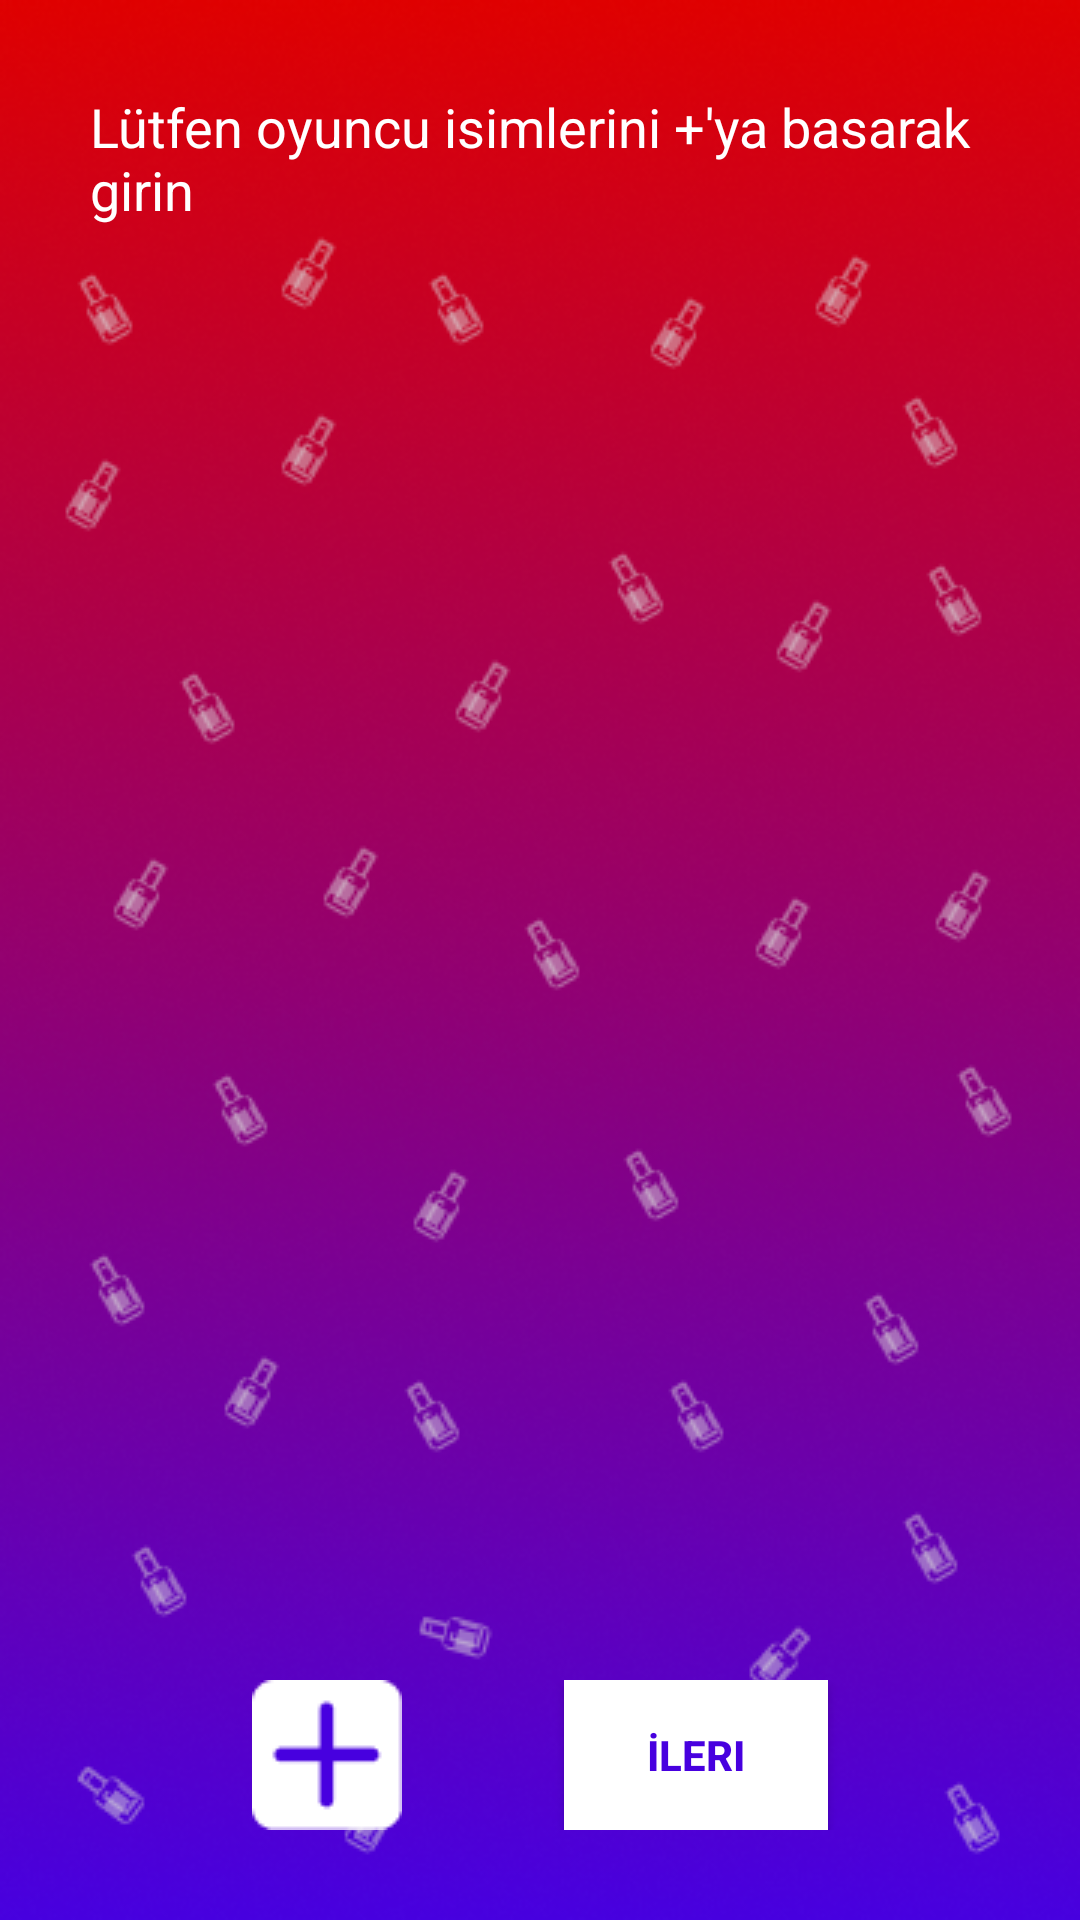

The Android layout XML behind this screen, and the referenced resources:
<!-- AndroidManifest.xml: application theme Theme.İçUlan -->
<!-- res/layout/activity_get_player.xml -->
<?xml version="1.0" encoding="utf-8"?>
<androidx.constraintlayout.widget.ConstraintLayout
    xmlns:android="http://schemas.android.com/apk/res/android"
    xmlns:app="http://schemas.android.com/apk/res-auto"
    xmlns:tools="http://schemas.android.com/tools"
    android:layout_width="match_parent"
    android:layout_height="match_parent"
    tools:context=".getPlayer"
    android:padding="30sp"
    android:background="@drawable/background">
    <TextView
        app:layout_constraintTop_toTopOf="parent"
        app:layout_constraintStart_toStartOf="parent"
        app:layout_constraintEnd_toEndOf="parent"
        android:layout_width="wrap_content"
        android:layout_height="wrap_content"
        android:textSize="18sp"
        android:text="Lütfen oyuncu isimlerini +'ya basarak girin"
        android:textColor="@color/white"
        android:id="@+id/topTextView"
        />
    <androidx.recyclerview.widget.RecyclerView
        android:layout_marginTop="20dp"
        android:id="@+id/getPlayerRecycler"
        android:layout_width="0dp"
        android:layout_height="0dp"
        app:layout_constraintStart_toStartOf="parent"
        app:layout_constraintEnd_toEndOf="parent"
        app:layout_constraintTop_toBottomOf="@id/topTextView"
        app:layout_constraintBottom_toTopOf="@id/bottomLinearLayout"/>

    <LinearLayout
        android:id="@+id/bottomLinearLayout"
        android:layout_width="match_parent"
        android:layout_height="wrap_content"
        app:layout_constraintBottom_toBottomOf="parent"
        app:layout_constraintStart_toStartOf="parent"
        app:layout_constraintEnd_toEndOf="parent">
        <Space
            android:layout_width="0dp"
            android:layout_height="wrap_content"
            android:layout_weight="1"/>
        <ImageView
            android:id="@+id/addBtn"
            android:layout_width="wrap_content"
            android:layout_height="wrap_content"
            android:src="@drawable/plus"
            />
        <Space
            android:layout_width="0dp"
            android:layout_height="wrap_content"
            android:layout_weight="1"/>

        <androidx.appcompat.widget.AppCompatButton
            android:id="@+id/playBtn"
            android:layout_width="wrap_content"
            android:layout_height="match_parent"
            android:text="İleri"
            android:textColor="@color/myBlue"
            android:background="@color/white"
            android:textStyle="bold"/>
        <Space
            android:layout_width="0dp"
            android:layout_height="wrap_content"
            android:layout_weight="1"/>
    </LinearLayout>



</androidx.constraintlayout.widget.ConstraintLayout>
<!-- resources referenced by this layout -->
<resources>
  <color name="myBlue">#4700DF</color>
  <color name="white">#FFFFFFFF</color>
  <!-- drawable background: png bitmap (drawable, 179596 bytes) -->
  <!-- drawable plus: png bitmap (drawable, 597 bytes) -->
  <style name="Theme.İçUlan" parent="Theme.MaterialComponents.DayNight.DarkActionBar">
          
          <item name="colorPrimary">@color/purple_500</item>
          <item name="colorPrimaryVariant">@color/purple_700</item>
          <item name="colorOnPrimary">@color/white</item>
          
          <item name="colorSecondary">@color/teal_200</item>
          <item name="colorSecondaryVariant">@color/teal_700</item>
          <item name="colorOnSecondary">@color/black</item>
          
          <item name="android:statusBarColor">?attr/colorPrimaryVariant</item>
          
      </style>
  <color name="purple_500">#FF6200EE</color>
  <color name="purple_700">#FF3700B3</color>
  <color name="teal_200">#FF03DAC5</color>
  <color name="teal_700">#FF018786</color>
  <color name="black">#FF000000</color>
</resources>
